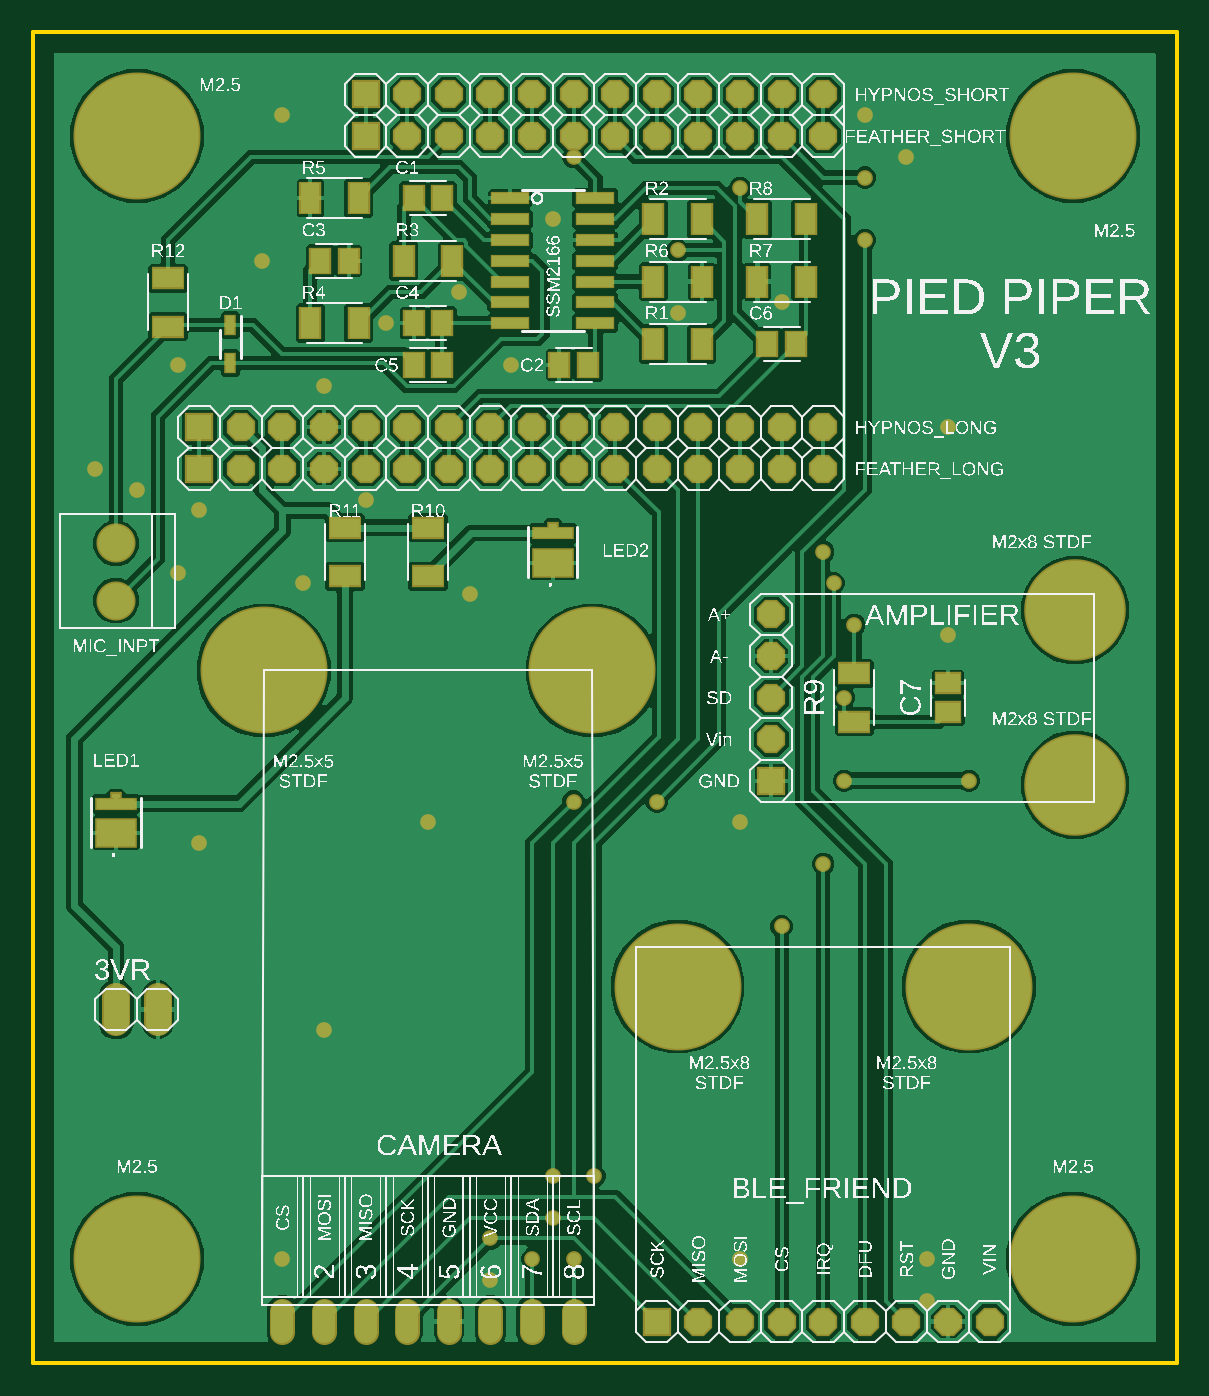
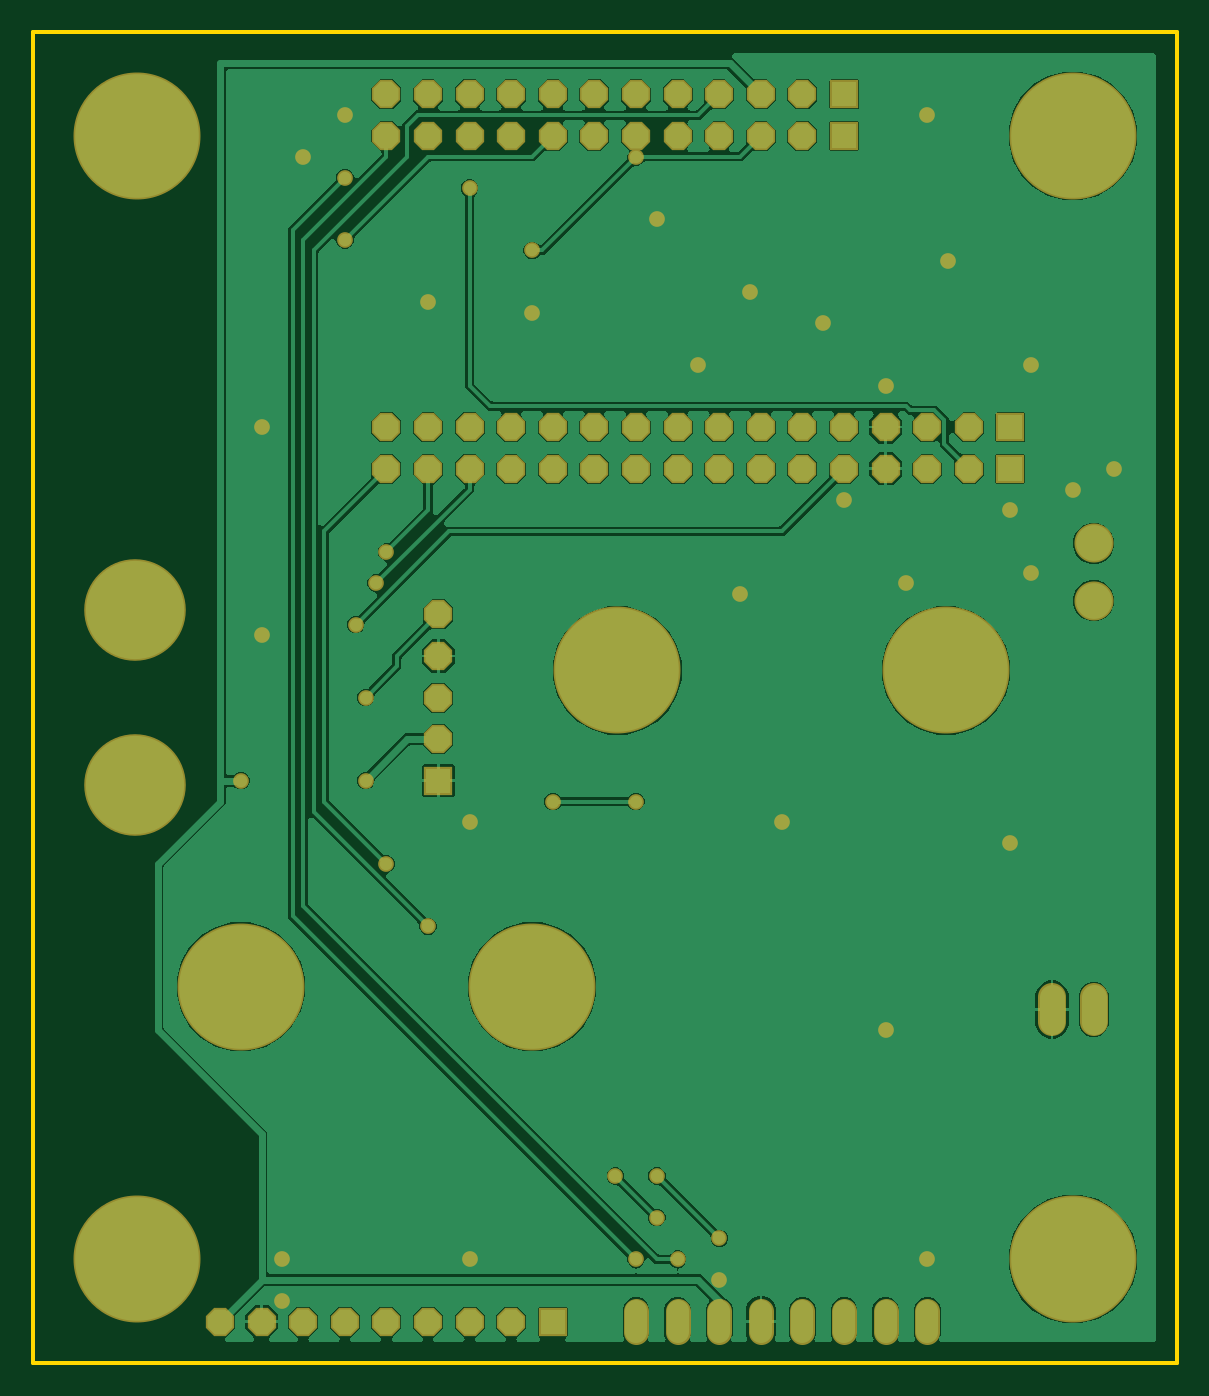
Circuit board: 7 layer files. Board 69.8 x 81.3 mm.
- bottom_copper: copper_bottom.gbr (43450 bytes)
- top_copper: copper_top.gbr (67742 bytes)
- outline: profile.gbr (239 bytes)
- top_silk: silkscreen_top.gbr (412306 bytes)
- bottom_mask: soldermask_bottom.gbr (3621 bytes)
- top_mask: soldermask_top.gbr (5075 bytes)
- paste: solderpaste_top.gbr (1622 bytes)

=== bottom_copper: copper_bottom.gbr (43450 bytes, source omitted) ===
=== top_copper: copper_top.gbr (67742 bytes, source omitted) ===
=== outline: profile.gbr ===
G04 EAGLE Gerber RS-274X export*
G75*
%MOMM*%
%FSLAX34Y34*%
%LPD*%
%IN*%
%IPPOS*%
%AMOC8*
5,1,8,0,0,1.08239X$1,22.5*%
G01*
G04 Define Apertures*
%ADD10C,0.254000*%
D10*
X0Y0D02*
X698500Y0D01*
X698500Y812800D01*
X0Y812800D01*
X0Y0D01*
M02*

=== top_silk: silkscreen_top.gbr (412306 bytes, source omitted) ===
=== bottom_mask: soldermask_bottom.gbr ===
G04 EAGLE Gerber RS-274X export*
G75*
%MOMM*%
%FSLAX34Y34*%
%LPD*%
%INSoldermask Bottom*%
%IPPOS*%
%AMOC8*
5,1,8,0,0,1.08239X$1,22.5*%
G01*
G04 Define Apertures*
%ADD10R,1.727200X1.727200*%
%ADD11P,1.8695X8X22.5*%
%ADD12C,2.387600*%
%ADD13P,1.8695X8X112.5*%
%ADD14C,1.524000*%
%ADD15C,2.903200*%
%ADD16C,7.753200*%
%ADD17C,1.727200*%
%ADD18C,2.403200*%
%ADD19C,6.203200*%
%ADD20C,0.959600*%
D10*
X101600Y546100D03*
D11*
X127000Y546100D03*
X152400Y546100D03*
X177800Y546100D03*
X203200Y546100D03*
X228600Y546100D03*
X254000Y546100D03*
X279400Y546100D03*
X304800Y546100D03*
X330200Y546100D03*
X355600Y546100D03*
X381000Y546100D03*
X406400Y546100D03*
X431800Y546100D03*
X457200Y546100D03*
X482600Y546100D03*
D10*
X203200Y749300D03*
D11*
X228600Y749300D03*
X254000Y749300D03*
X279400Y749300D03*
X304800Y749300D03*
X330200Y749300D03*
X355600Y749300D03*
X381000Y749300D03*
X406400Y749300D03*
X431800Y749300D03*
X457200Y749300D03*
X482600Y749300D03*
D10*
X101600Y571500D03*
D11*
X127000Y571500D03*
X152400Y571500D03*
X177800Y571500D03*
X203200Y571500D03*
X228600Y571500D03*
X254000Y571500D03*
X279400Y571500D03*
X304800Y571500D03*
X330200Y571500D03*
X355600Y571500D03*
X381000Y571500D03*
X406400Y571500D03*
X431800Y571500D03*
X457200Y571500D03*
X482600Y571500D03*
D10*
X203200Y774700D03*
D11*
X228600Y774700D03*
X254000Y774700D03*
X279400Y774700D03*
X304800Y774700D03*
X330200Y774700D03*
X355600Y774700D03*
X381000Y774700D03*
X406400Y774700D03*
X431800Y774700D03*
X457200Y774700D03*
X482600Y774700D03*
D12*
X50782Y500600D03*
X50782Y465600D03*
D10*
X450850Y355600D03*
D13*
X450850Y381000D03*
X450850Y406400D03*
X450850Y431800D03*
X450850Y457200D03*
D14*
X152400Y32004D02*
X152400Y18796D01*
X177800Y18796D02*
X177800Y32004D01*
X203200Y32004D02*
X203200Y18796D01*
X228600Y18796D02*
X228600Y32004D01*
X254000Y32004D02*
X254000Y18796D01*
X279400Y18796D02*
X279400Y32004D01*
X304800Y32004D02*
X304800Y18796D01*
X330200Y18796D02*
X330200Y32004D01*
D10*
X381000Y25400D03*
D11*
X406400Y25400D03*
X431800Y25400D03*
X457200Y25400D03*
X482600Y25400D03*
X508000Y25400D03*
X533400Y25400D03*
X558800Y25400D03*
X584200Y25400D03*
D15*
X140970Y422910D03*
D16*
X140970Y422910D03*
D15*
X341630Y422910D03*
D16*
X341630Y422910D03*
D15*
X571500Y229870D03*
D16*
X571500Y229870D03*
D15*
X393700Y229870D03*
D16*
X393700Y229870D03*
D17*
X50800Y223520D02*
X50800Y208280D01*
X76200Y208280D02*
X76200Y223520D01*
D18*
X636270Y353060D03*
D19*
X636270Y353060D03*
D18*
X636270Y459740D03*
D19*
X636270Y459740D03*
D15*
X635000Y63500D03*
D16*
X635000Y63500D03*
D15*
X63500Y63500D03*
D16*
X63500Y63500D03*
D15*
X63500Y749300D03*
D16*
X63500Y749300D03*
D15*
X635000Y749300D03*
D16*
X635000Y749300D03*
D20*
X139700Y673100D03*
X260350Y654050D03*
X215900Y635000D03*
X292100Y609600D03*
X393700Y641350D03*
X317500Y698500D03*
X533400Y736600D03*
X558800Y571500D03*
X558800Y444500D03*
X431800Y330200D03*
X266700Y469900D03*
X101600Y317500D03*
X88900Y482600D03*
X101600Y520700D03*
X63500Y533400D03*
X38100Y546100D03*
X88900Y609600D03*
X152400Y762000D03*
X508000Y762000D03*
X457200Y647700D03*
X431800Y63500D03*
X546100Y63500D03*
X279400Y50800D03*
X152400Y63500D03*
X177800Y203200D03*
X241300Y330200D03*
X203200Y527050D03*
X165100Y476250D03*
X546234Y38234D03*
X177800Y596900D03*
X393700Y679450D03*
X330200Y736374D03*
X431800Y717550D03*
X501424Y450850D03*
X279400Y76200D03*
X317500Y114300D03*
X342900Y114300D03*
X317500Y88900D03*
X488950Y476250D03*
X482600Y495300D03*
X482600Y304800D03*
X457200Y266700D03*
X330200Y342900D03*
X381000Y342900D03*
X508000Y685800D03*
X330200Y63500D03*
X508000Y723900D03*
X304800Y63500D03*
X495300Y355600D03*
X571500Y355600D03*
X495300Y406400D03*
M02*

=== top_mask: soldermask_top.gbr ===
G04 EAGLE Gerber RS-274X export*
G75*
%MOMM*%
%FSLAX34Y34*%
%LPD*%
%INSoldermask Top*%
%IPPOS*%
%AMOC8*
5,1,8,0,0,1.08239X$1,22.5*%
G01*
G04 Define Apertures*
%ADD10R,1.367800X1.668500*%
%ADD11R,1.727200X1.727200*%
%ADD12P,1.8695X8X22.5*%
%ADD13C,2.387600*%
%ADD14R,2.403200X0.803200*%
%ADD15R,1.367800X2.018500*%
%ADD16P,1.8695X8X112.5*%
%ADD17R,1.668500X1.367800*%
%ADD18R,2.018500X1.367800*%
%ADD19C,1.524000*%
%ADD20R,2.603200X1.803200*%
%ADD21R,2.603200X0.803200*%
%ADD22R,0.703200X0.503200*%
%ADD23C,2.903200*%
%ADD24C,7.753200*%
%ADD25R,0.703200X1.303200*%
%ADD26C,1.727200*%
%ADD27C,2.403200*%
%ADD28C,6.203200*%
%ADD29C,0.959600*%
D10*
X232546Y711200D03*
X250054Y711200D03*
X338954Y609600D03*
X321446Y609600D03*
X175396Y673100D03*
X192904Y673100D03*
X250054Y635000D03*
X232546Y635000D03*
X232546Y609600D03*
X250054Y609600D03*
X448446Y622300D03*
X465954Y622300D03*
D11*
X101600Y546100D03*
D12*
X127000Y546100D03*
X152400Y546100D03*
X177800Y546100D03*
X203200Y546100D03*
X228600Y546100D03*
X254000Y546100D03*
X279400Y546100D03*
X304800Y546100D03*
X330200Y546100D03*
X355600Y546100D03*
X381000Y546100D03*
X406400Y546100D03*
X431800Y546100D03*
X457200Y546100D03*
X482600Y546100D03*
D11*
X203200Y749300D03*
D12*
X228600Y749300D03*
X254000Y749300D03*
X279400Y749300D03*
X304800Y749300D03*
X330200Y749300D03*
X355600Y749300D03*
X381000Y749300D03*
X406400Y749300D03*
X431800Y749300D03*
X457200Y749300D03*
X482600Y749300D03*
D11*
X101600Y571500D03*
D12*
X127000Y571500D03*
X152400Y571500D03*
X177800Y571500D03*
X203200Y571500D03*
X228600Y571500D03*
X254000Y571500D03*
X279400Y571500D03*
X304800Y571500D03*
X330200Y571500D03*
X355600Y571500D03*
X381000Y571500D03*
X406400Y571500D03*
X431800Y571500D03*
X457200Y571500D03*
X482600Y571500D03*
D11*
X203200Y774700D03*
D12*
X228600Y774700D03*
X254000Y774700D03*
X279400Y774700D03*
X304800Y774700D03*
X330200Y774700D03*
X355600Y774700D03*
X381000Y774700D03*
X406400Y774700D03*
X431800Y774700D03*
X457200Y774700D03*
X482600Y774700D03*
D13*
X50782Y500600D03*
X50782Y465600D03*
D14*
X291500Y698500D03*
X291500Y635000D03*
X291500Y711200D03*
X291500Y685800D03*
X291500Y673100D03*
X343500Y635000D03*
X291500Y647700D03*
X291500Y660400D03*
X343500Y647700D03*
X343500Y660400D03*
X343500Y673100D03*
X343500Y685800D03*
X343500Y698500D03*
X343500Y711200D03*
D15*
X408454Y622300D03*
X378946Y622300D03*
X408454Y698500D03*
X378946Y698500D03*
X256054Y673100D03*
X226546Y673100D03*
X198904Y635000D03*
X169396Y635000D03*
X198904Y711200D03*
X169396Y711200D03*
X378946Y660400D03*
X408454Y660400D03*
X442446Y660400D03*
X471954Y660400D03*
X471954Y698500D03*
X442446Y698500D03*
D11*
X450850Y355600D03*
D16*
X450850Y381000D03*
X450850Y406400D03*
X450850Y431800D03*
X450850Y457200D03*
D17*
X558800Y397646D03*
X558800Y415154D03*
D18*
X501650Y391646D03*
X501650Y421154D03*
D19*
X152400Y32004D02*
X152400Y18796D01*
X177800Y18796D02*
X177800Y32004D01*
X203200Y32004D02*
X203200Y18796D01*
X228600Y18796D02*
X228600Y32004D01*
X254000Y32004D02*
X254000Y18796D01*
X279400Y18796D02*
X279400Y32004D01*
X304800Y32004D02*
X304800Y18796D01*
X330200Y18796D02*
X330200Y32004D01*
D20*
X50800Y323700D03*
D21*
X50800Y341700D03*
D22*
X50800Y346200D03*
D20*
X317500Y488800D03*
D21*
X317500Y506800D03*
D22*
X317500Y511300D03*
D18*
X241300Y510054D03*
X241300Y480546D03*
X190500Y510054D03*
X190500Y480546D03*
D11*
X381000Y25400D03*
D12*
X406400Y25400D03*
X431800Y25400D03*
X457200Y25400D03*
X482600Y25400D03*
X508000Y25400D03*
X533400Y25400D03*
X558800Y25400D03*
X584200Y25400D03*
D23*
X140970Y422910D03*
D24*
X140970Y422910D03*
D23*
X341630Y422910D03*
D24*
X341630Y422910D03*
D23*
X571500Y229870D03*
D24*
X571500Y229870D03*
D23*
X393700Y229870D03*
D24*
X393700Y229870D03*
D25*
X120650Y634050D03*
X120650Y610550D03*
D18*
X82550Y662454D03*
X82550Y632946D03*
D26*
X50800Y223520D02*
X50800Y208280D01*
X76200Y208280D02*
X76200Y223520D01*
D27*
X636270Y353060D03*
D28*
X636270Y353060D03*
D27*
X636270Y459740D03*
D28*
X636270Y459740D03*
D23*
X635000Y63500D03*
D24*
X635000Y63500D03*
D23*
X63500Y63500D03*
D24*
X63500Y63500D03*
D23*
X63500Y749300D03*
D24*
X63500Y749300D03*
D23*
X635000Y749300D03*
D24*
X635000Y749300D03*
D29*
X139700Y673100D03*
X260350Y654050D03*
X215900Y635000D03*
X292100Y609600D03*
X393700Y641350D03*
X317500Y698500D03*
X533400Y736600D03*
X558800Y571500D03*
X558800Y444500D03*
X431800Y330200D03*
X266700Y469900D03*
X101600Y317500D03*
X88900Y482600D03*
X101600Y520700D03*
X63500Y533400D03*
X38100Y546100D03*
X88900Y609600D03*
X152400Y762000D03*
X508000Y762000D03*
X457200Y647700D03*
X431800Y63500D03*
X546100Y63500D03*
X279400Y50800D03*
X152400Y63500D03*
X177800Y203200D03*
X241300Y330200D03*
X203200Y527050D03*
X165100Y476250D03*
X546234Y38234D03*
X177800Y596900D03*
X393700Y679450D03*
X330200Y736374D03*
X431800Y717550D03*
X501424Y450850D03*
X279400Y76200D03*
X317500Y114300D03*
X342900Y114300D03*
X317500Y88900D03*
X488950Y476250D03*
X482600Y495300D03*
X482600Y304800D03*
X457200Y266700D03*
X330200Y342900D03*
X381000Y342900D03*
X508000Y685800D03*
X330200Y63500D03*
X508000Y723900D03*
X304800Y63500D03*
X495300Y355600D03*
X571500Y355600D03*
X495300Y406400D03*
M02*

=== paste: solderpaste_top.gbr ===
G04 EAGLE Gerber RS-274X export*
G75*
%MOMM*%
%FSLAX34Y34*%
%LPD*%
%INSolderpaste Top*%
%IPPOS*%
%AMOC8*
5,1,8,0,0,1.08239X$1,22.5*%
G01*
G04 Define Apertures*
%ADD10R,1.164600X1.465300*%
%ADD11R,2.200000X0.600000*%
%ADD12R,1.164600X1.815300*%
%ADD13R,1.465300X1.164600*%
%ADD14R,1.815300X1.164600*%
%ADD15R,2.400000X1.600000*%
%ADD16R,2.400000X0.600000*%
%ADD17R,0.500000X0.300000*%
%ADD18R,0.500000X1.100000*%
D10*
X232546Y711200D03*
X250054Y711200D03*
X338954Y609600D03*
X321446Y609600D03*
X175396Y673100D03*
X192904Y673100D03*
X250054Y635000D03*
X232546Y635000D03*
X232546Y609600D03*
X250054Y609600D03*
X448446Y622300D03*
X465954Y622300D03*
D11*
X291500Y698500D03*
X291500Y635000D03*
X291500Y711200D03*
X291500Y685800D03*
X291500Y673100D03*
X343500Y635000D03*
X291500Y647700D03*
X291500Y660400D03*
X343500Y647700D03*
X343500Y660400D03*
X343500Y673100D03*
X343500Y685800D03*
X343500Y698500D03*
X343500Y711200D03*
D12*
X408454Y622300D03*
X378946Y622300D03*
X408454Y698500D03*
X378946Y698500D03*
X256054Y673100D03*
X226546Y673100D03*
X198904Y635000D03*
X169396Y635000D03*
X198904Y711200D03*
X169396Y711200D03*
X378946Y660400D03*
X408454Y660400D03*
X442446Y660400D03*
X471954Y660400D03*
X471954Y698500D03*
X442446Y698500D03*
D13*
X558800Y397646D03*
X558800Y415154D03*
D14*
X501650Y391646D03*
X501650Y421154D03*
D15*
X50800Y323700D03*
D16*
X50800Y341700D03*
D17*
X50800Y346200D03*
D15*
X317500Y488800D03*
D16*
X317500Y506800D03*
D17*
X317500Y511300D03*
D14*
X241300Y510054D03*
X241300Y480546D03*
X190500Y510054D03*
X190500Y480546D03*
D18*
X120650Y634050D03*
X120650Y610550D03*
D14*
X82550Y662454D03*
X82550Y632946D03*
M02*

